Run: headless pygame with SDL's dummy video driver; simulated clock (each Clock.tick advances the game by its frame time, no real sleeping); random seed 0; keys injected as events and as key.get_pressed() state; mouse plan: one left click at the window centre at the start of phase 2, then a move to the lower-right quarter at the start of phase 3.
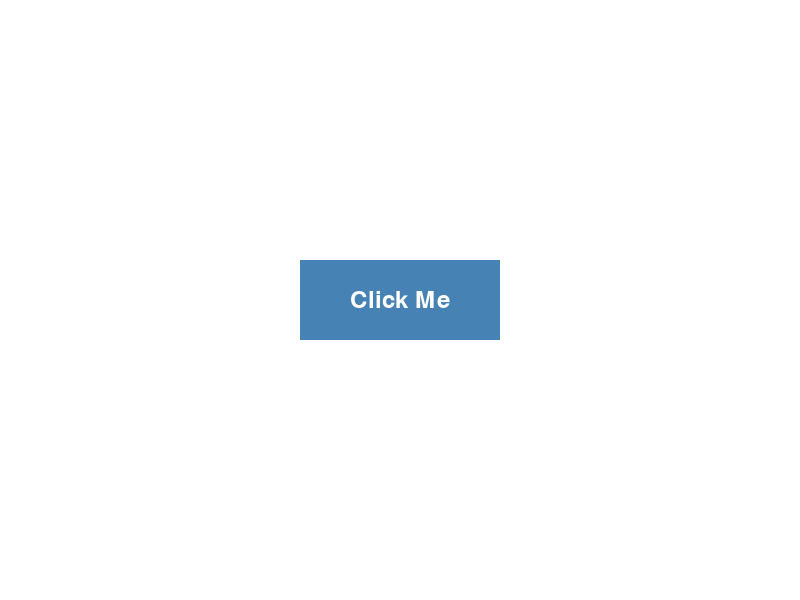
Frame 1 of 2 · flips 1–60 · no input
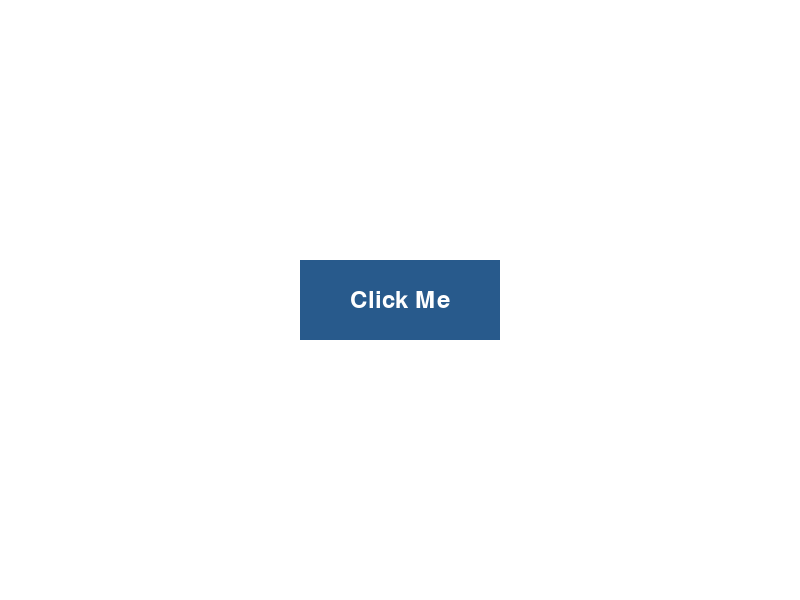
Frame 2 of 2 · flips 61–180 · clicked the window centre · tapped SPACE, RETURN · held RIGHT (→), D (game ended)

The pygame program that drew these frames:

import pygame
import sys

# Initialize pygame
pygame.init()

# Window settings
WIDTH, HEIGHT = 800, 600
SCREEN = pygame.display.set_mode((WIDTH, HEIGHT))
pygame.display.set_caption("My Pygame Project")

# Colors
WHITE = (255, 255, 255)
BLACK = (0, 0, 0)
BLUE = (70, 130, 180)
DARK_BLUE = (40, 90, 140)

# Font
FONT = pygame.font.SysFont("arial", 36)

# Button settings
button_width, button_height = 200, 80
button_rect = pygame.Rect(
    (WIDTH - button_width) // 2,
    (HEIGHT - button_height) // 2,
    button_width,
    button_height
)

clock = pygame.time.Clock()
running = True

while running:
    SCREEN.fill(WHITE)

    mouse_pos = pygame.mouse.get_pos()
    mouse_pressed = pygame.mouse.get_pressed()

    # Change color on hover
    if button_rect.collidepoint(mouse_pos):
        pygame.draw.rect(SCREEN, DARK_BLUE, button_rect)
        if mouse_pressed[0]:  # Left mouse button
            running = False
    else:
        pygame.draw.rect(SCREEN, BLUE, button_rect)

    # Draw button text
    text_surface = FONT.render("Click Me", True, WHITE)
    text_rect = text_surface.get_rect(center=button_rect.center)
    SCREEN.blit(text_surface, text_rect)

    # Event handling
    for event in pygame.event.get():
        if event.type == pygame.QUIT:
            running = False

    pygame.display.flip()
    clock.tick(60)

pygame.quit()
sys.exit()
